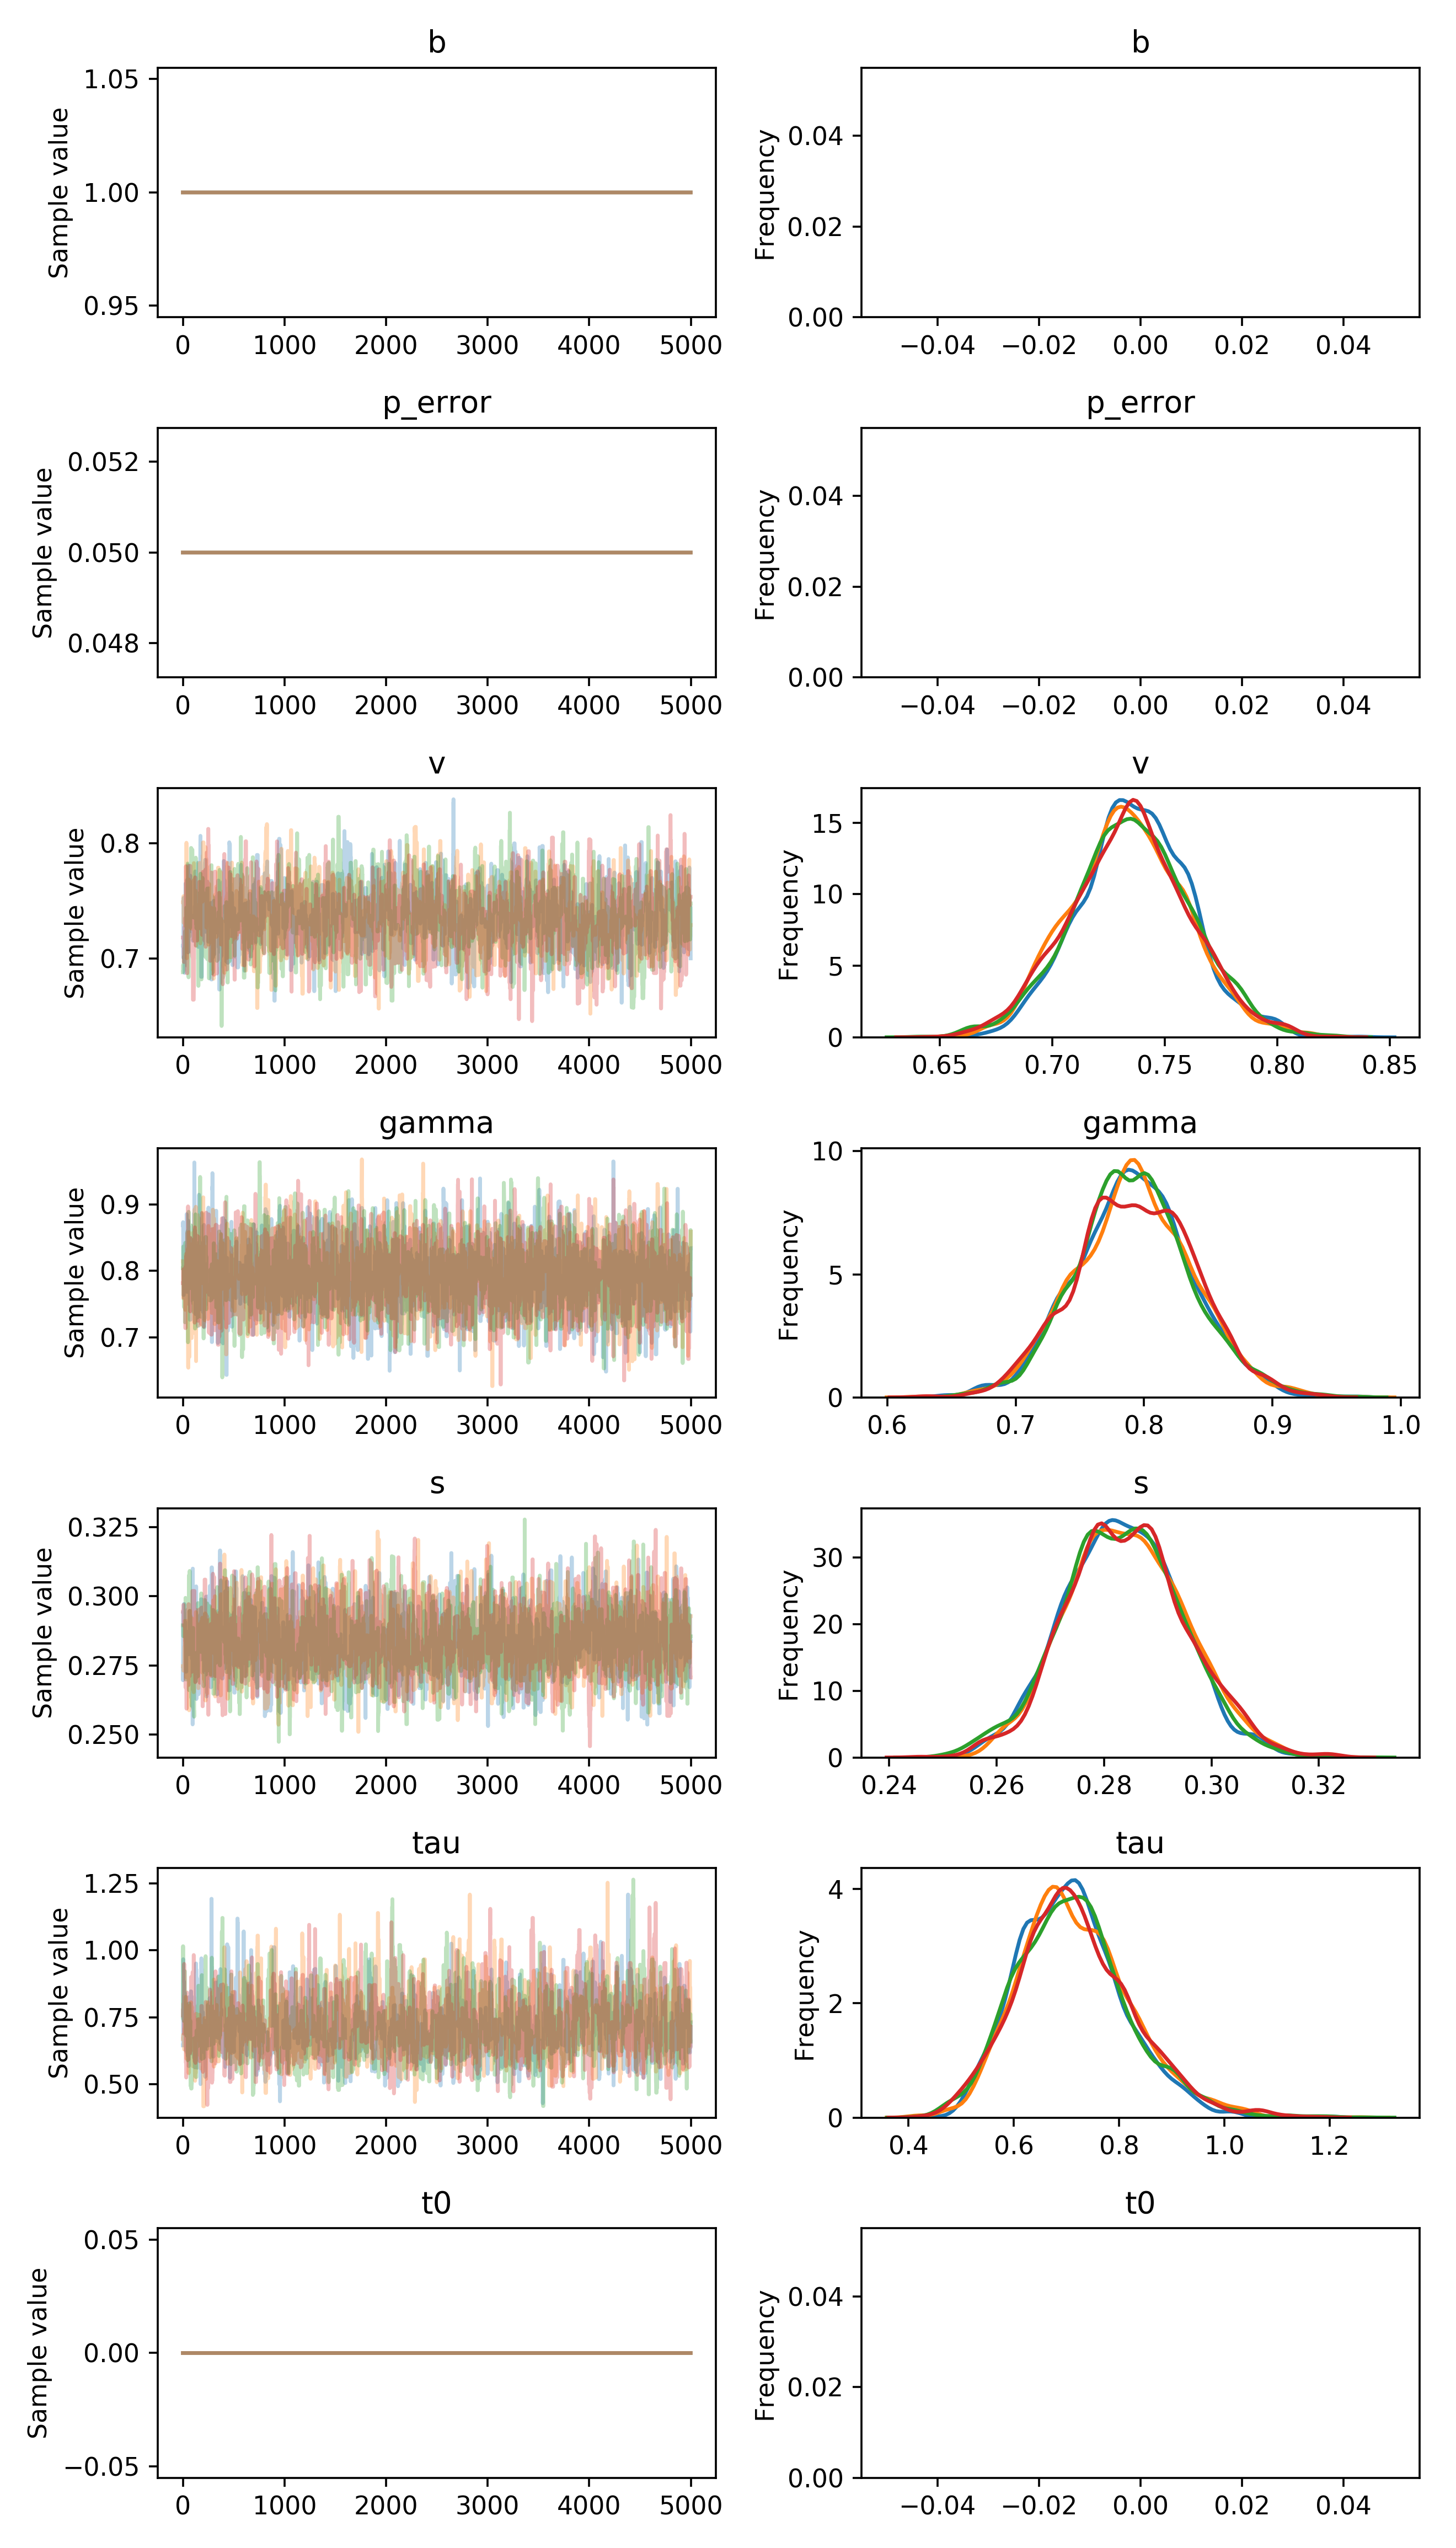

The table this chart was drawn from, first rows:
, b, p_error, v__0_0, gamma__0_0, s__0_0, tau__0_0, t0__0_0
0, 1.0, 0.05, 0.711, 0.8689, 0.2739, 0.6453, 0.0
1, 1.0, 0.05, 0.711, 0.8689, 0.2696, 0.6453, 0.0
2, 1.0, 0.05, 0.711, 0.8736, 0.2944, 0.6453, 0.0
3, 1.0, 0.05, 0.711, 0.8686, 0.2944, 0.6453, 0.0
4, 1.0, 0.05, 0.7006, 0.7637, 0.2944, 0.967, 0.0
5, 1.0, 0.05, 0.7006, 0.7637, 0.2944, 0.8643, 0.0
6, 1.0, 0.05, 0.7525, 0.7637, 0.2944, 0.7904, 0.0
7, 1.0, 0.05, 0.7525, 0.7637, 0.2944, 0.7904, 0.0
8, 1.0, 0.05, 0.7107, 0.7637, 0.2944, 0.7992, 0.0
9, 1.0, 0.05, 0.7107, 0.7637, 0.2944, 0.8858, 0.0
10, 1.0, 0.05, 0.7107, 0.7975, 0.2972, 0.7817, 0.0
11, 1.0, 0.05, 0.7107, 0.8566, 0.2972, 0.7817, 0.0
12, 1.0, 0.05, 0.7388, 0.8566, 0.2972, 0.7817, 0.0
13, 1.0, 0.05, 0.7049, 0.8566, 0.2971, 0.7514, 0.0
14, 1.0, 0.05, 0.7049, 0.8566, 0.2971, 0.7514, 0.0
15, 1.0, 0.05, 0.7049, 0.8566, 0.2971, 0.7388, 0.0
16, 1.0, 0.05, 0.6873, 0.8566, 0.2824, 0.7388, 0.0
17, 1.0, 0.05, 0.694, 0.8566, 0.2824, 0.7388, 0.0
18, 1.0, 0.05, 0.694, 0.7707, 0.2824, 0.8414, 0.0
19, 1.0, 0.05, 0.7255, 0.7707, 0.2824, 0.8414, 0.0
20, 1.0, 0.05, 0.7209, 0.7707, 0.2824, 0.7521, 0.0
21, 1.0, 0.05, 0.7209, 0.7707, 0.2824, 0.7521, 0.0
22, 1.0, 0.05, 0.7209, 0.7707, 0.2907, 0.778, 0.0
23, 1.0, 0.05, 0.7209, 0.7938, 0.2907, 0.778, 0.0
24, 1.0, 0.05, 0.7209, 0.7938, 0.2814, 0.6447, 0.0
25, 1.0, 0.05, 0.7209, 0.8242, 0.2727, 0.6432, 0.0
26, 1.0, 0.05, 0.765, 0.7859, 0.2727, 0.6432, 0.0
27, 1.0, 0.05, 0.765, 0.7859, 0.2727, 0.703, 0.0
28, 1.0, 0.05, 0.765, 0.7859, 0.2727, 0.7549, 0.0
29, 1.0, 0.05, 0.7472, 0.7859, 0.2727, 0.6267, 0.0
30, 1.0, 0.05, 0.7472, 0.7891, 0.2727, 0.6267, 0.0
31, 1.0, 0.05, 0.7472, 0.7891, 0.2727, 0.6267, 0.0
32, 1.0, 0.05, 0.7472, 0.7891, 0.2727, 0.6267, 0.0
33, 1.0, 0.05, 0.7472, 0.7891, 0.2727, 0.6267, 0.0
34, 1.0, 0.05, 0.7472, 0.7891, 0.2727, 0.6267, 0.0
35, 1.0, 0.05, 0.7472, 0.7891, 0.2871, 0.6267, 0.0
36, 1.0, 0.05, 0.7472, 0.7891, 0.2871, 0.6267, 0.0
37, 1.0, 0.05, 0.7472, 0.8856, 0.2871, 0.6267, 0.0
38, 1.0, 0.05, 0.766, 0.8303, 0.2871, 0.6267, 0.0
39, 1.0, 0.05, 0.7681, 0.7989, 0.2871, 0.6267, 0.0
40, 1.0, 0.05, 0.7504, 0.7683, 0.2871, 0.6267, 0.0
41, 1.0, 0.05, 0.7504, 0.782, 0.2871, 0.619, 0.0
42, 1.0, 0.05, 0.7504, 0.782, 0.2871, 0.619, 0.0
43, 1.0, 0.05, 0.7504, 0.782, 0.2871, 0.619, 0.0
44, 1.0, 0.05, 0.7504, 0.782, 0.2871, 0.619, 0.0
45, 1.0, 0.05, 0.7504, 0.782, 0.2871, 0.6394, 0.0
46, 1.0, 0.05, 0.7337, 0.782, 0.2871, 0.6394, 0.0
47, 1.0, 0.05, 0.7337, 0.782, 0.2819, 0.6075, 0.0
48, 1.0, 0.05, 0.7561, 0.782, 0.2844, 0.6075, 0.0
49, 1.0, 0.05, 0.7561, 0.782, 0.2844, 0.6075, 0.0
50, 1.0, 0.05, 0.7561, 0.782, 0.2844, 0.6075, 0.0
51, 1.0, 0.05, 0.7062, 0.876, 0.2854, 0.6075, 0.0
52, 1.0, 0.05, 0.7052, 0.876, 0.279, 0.6075, 0.0
53, 1.0, 0.05, 0.781, 0.8675, 0.279, 0.6075, 0.0
54, 1.0, 0.05, 0.724, 0.8675, 0.279, 0.6075, 0.0
55, 1.0, 0.05, 0.724, 0.8675, 0.279, 0.8247, 0.0
56, 1.0, 0.05, 0.7559, 0.8675, 0.279, 0.6565, 0.0
57, 1.0, 0.05, 0.7559, 0.8675, 0.279, 0.5682, 0.0
58, 1.0, 0.05, 0.7559, 0.8675, 0.279, 0.5682, 0.0
59, 1.0, 0.05, 0.7559, 0.8032, 0.279, 0.5682, 0.0
... 19,940 more rows
